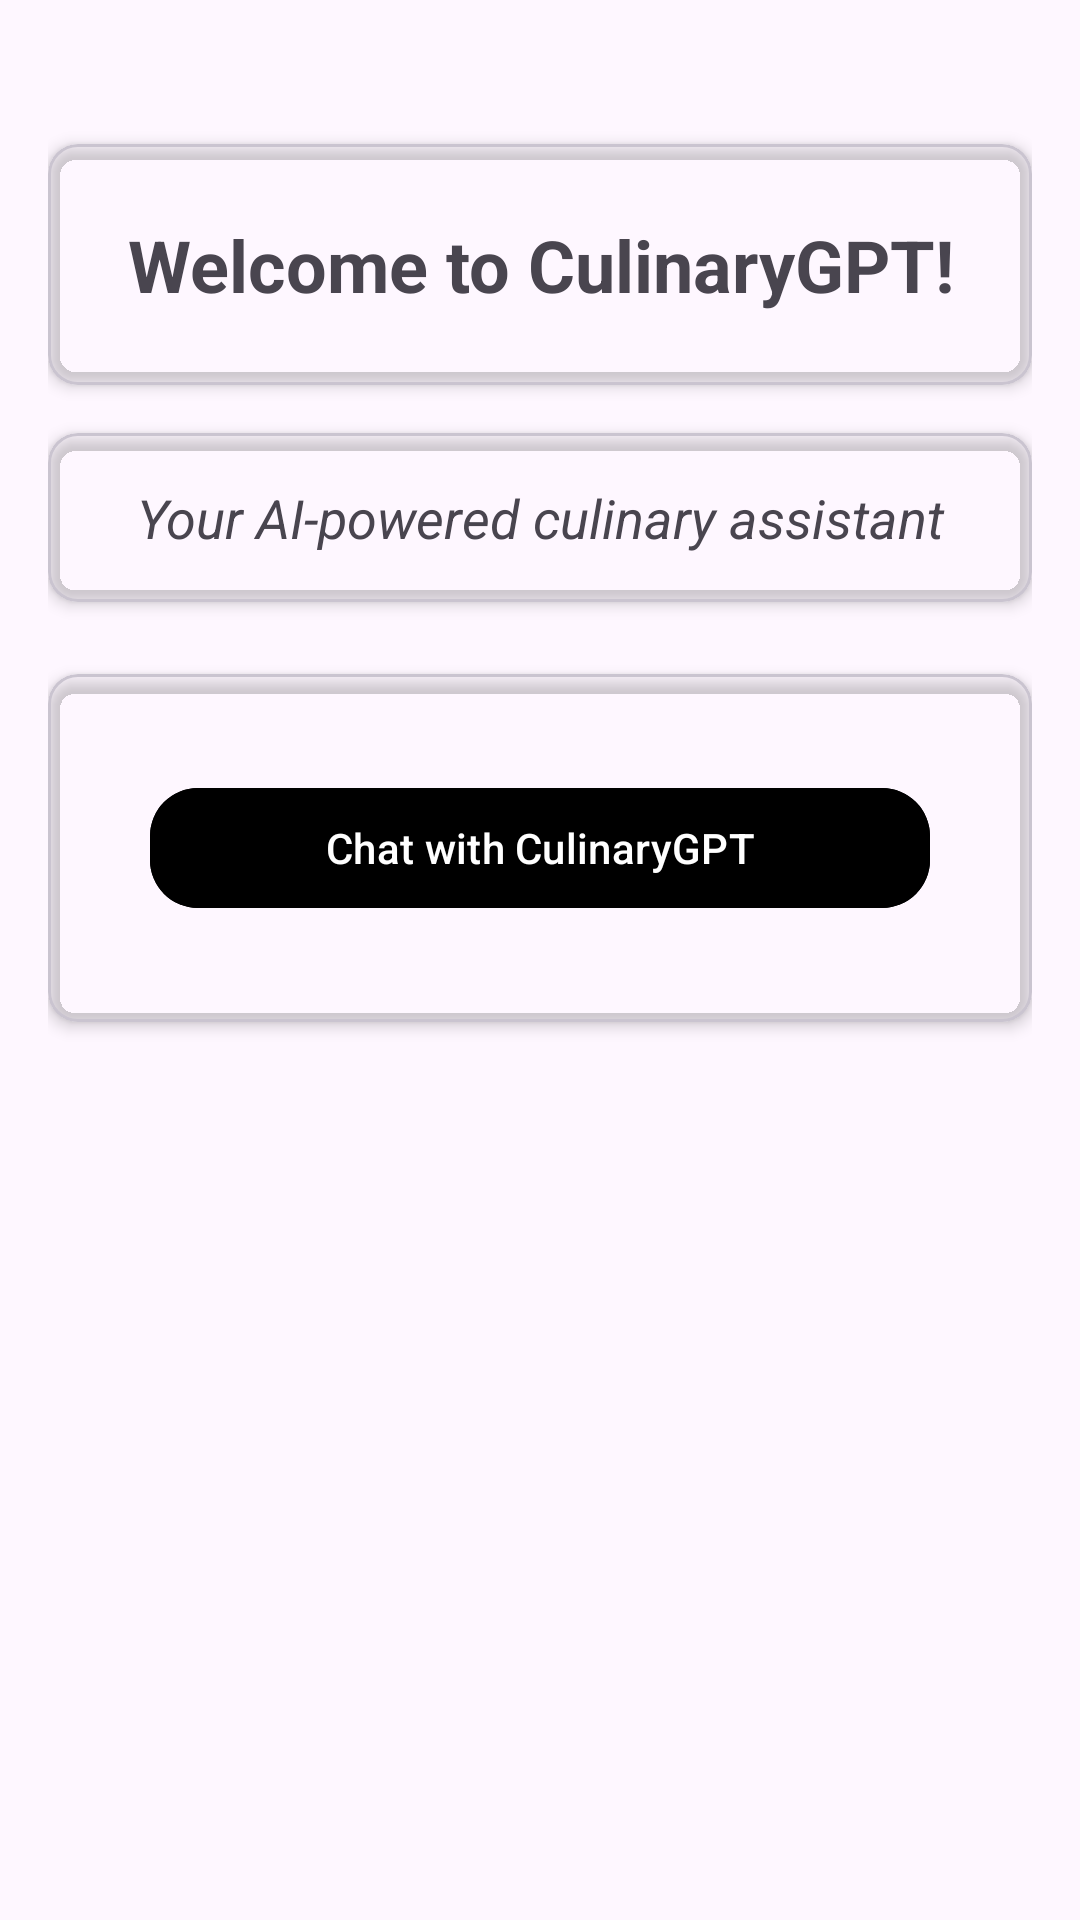

Write the Android layout XML for this screen, with the resource values it uses.
<!-- AndroidManifest.xml: application theme Theme.PROG7314ICETask2Chatbot -->
<!-- res/layout/activity_main.xml -->
<?xml version="1.0" encoding="utf-8"?>
<LinearLayout xmlns:android="http://schemas.android.com/apk/res/android"
    xmlns:app="http://schemas.android.com/apk/res-auto"
    xmlns:tools="http://schemas.android.com/tools"
    android:id="@+id/main"
    android:layout_width="match_parent"
    android:layout_height="match_parent"
    tools:context=".MainActivity"
    android:orientation="vertical"
    android:padding="16dp">

    
    <com.google.android.material.card.MaterialCardView
        android:id="@+id/cardTitle"
        android:layout_width="match_parent"
        android:layout_height="wrap_content"
        android:layout_marginTop="32dp"
        app:cardElevation="3dp"
        app:cardCornerRadius="10dp"
        app:cardBackgroundColor="@android:color/transparent">

        <TextView
            android:id="@+id/tvTitle"
            android:layout_width="match_parent"
            android:layout_height="wrap_content"
            android:gravity="center"
            android:text="@string/tv_title_main"
            android:textSize="24sp"
            android:textStyle="bold"
            android:padding="24dp"/>
    </com.google.android.material.card.MaterialCardView>

    <com.google.android.material.card.MaterialCardView
        android:layout_width="match_parent"
        android:layout_height="wrap_content"
        android:layout_marginTop="16dp"
        app:cardElevation="3dp"
        app:cardCornerRadius="10dp"
        app:cardBackgroundColor="@android:color/transparent">

        <TextView
            android:id="@+id/tvTitleDescription"
            android:layout_width="match_parent"
            android:layout_height="wrap_content"
            android:gravity="center"
            android:text="@string/tv_description_main"
            android:textSize="18sp"
            android:textStyle="italic"
            android:padding="16dp"/>
    </com.google.android.material.card.MaterialCardView>

    
    <com.google.android.material.card.MaterialCardView
        android:id="@+id/cardButtons"
        android:layout_width="match_parent"
        android:layout_height="wrap_content"
        android:layout_marginTop="24dp"
        app:cardElevation="3dp"
        app:cardCornerRadius="10dp"
        app:cardBackgroundColor="@android:color/transparent">

        <LinearLayout
            android:layout_width="match_parent"
            android:layout_height="wrap_content"
            android:orientation="vertical"
            android:padding="24dp"
            android:gravity="center_horizontal">

            <com.google.android.material.button.MaterialButton
                android:id="@+id/btnOpenChat"
                android:layout_width="match_parent"
                android:layout_height="wrap_content"
                android:layout_margin="10dp"
                android:layout_marginTop="8dp"
                android:backgroundTint="@color/gold"
                android:text="@string/btn_open_chat"
                app:cornerRadius="16dp"
                app:iconGravity="textStart"
                app:iconPadding="8dp"
                tools:ignore="VisualLintButtonSize,TextContrastCheck" />
        </LinearLayout>
    </com.google.android.material.card.MaterialCardView>

</LinearLayout>
<!-- resources referenced by this layout -->
<resources>
  <string name="btn_open_chat">Chat with CulinaryGPT</string>
  <string name="tv_description_main">Your AI-powered culinary assistant</string>
  <string name="tv_title_main">Welcome to CulinaryGPT!</string>
  <style name="Theme.PROG7314ICETask2Chatbot" parent="Base.Theme.PROG7314ICETask2Chatbot" />
  <style name="Base.Theme.PROG7314ICETask2Chatbot" parent="Theme.Material3.DayNight.NoActionBar">
          
          
      </style>
</resources>
